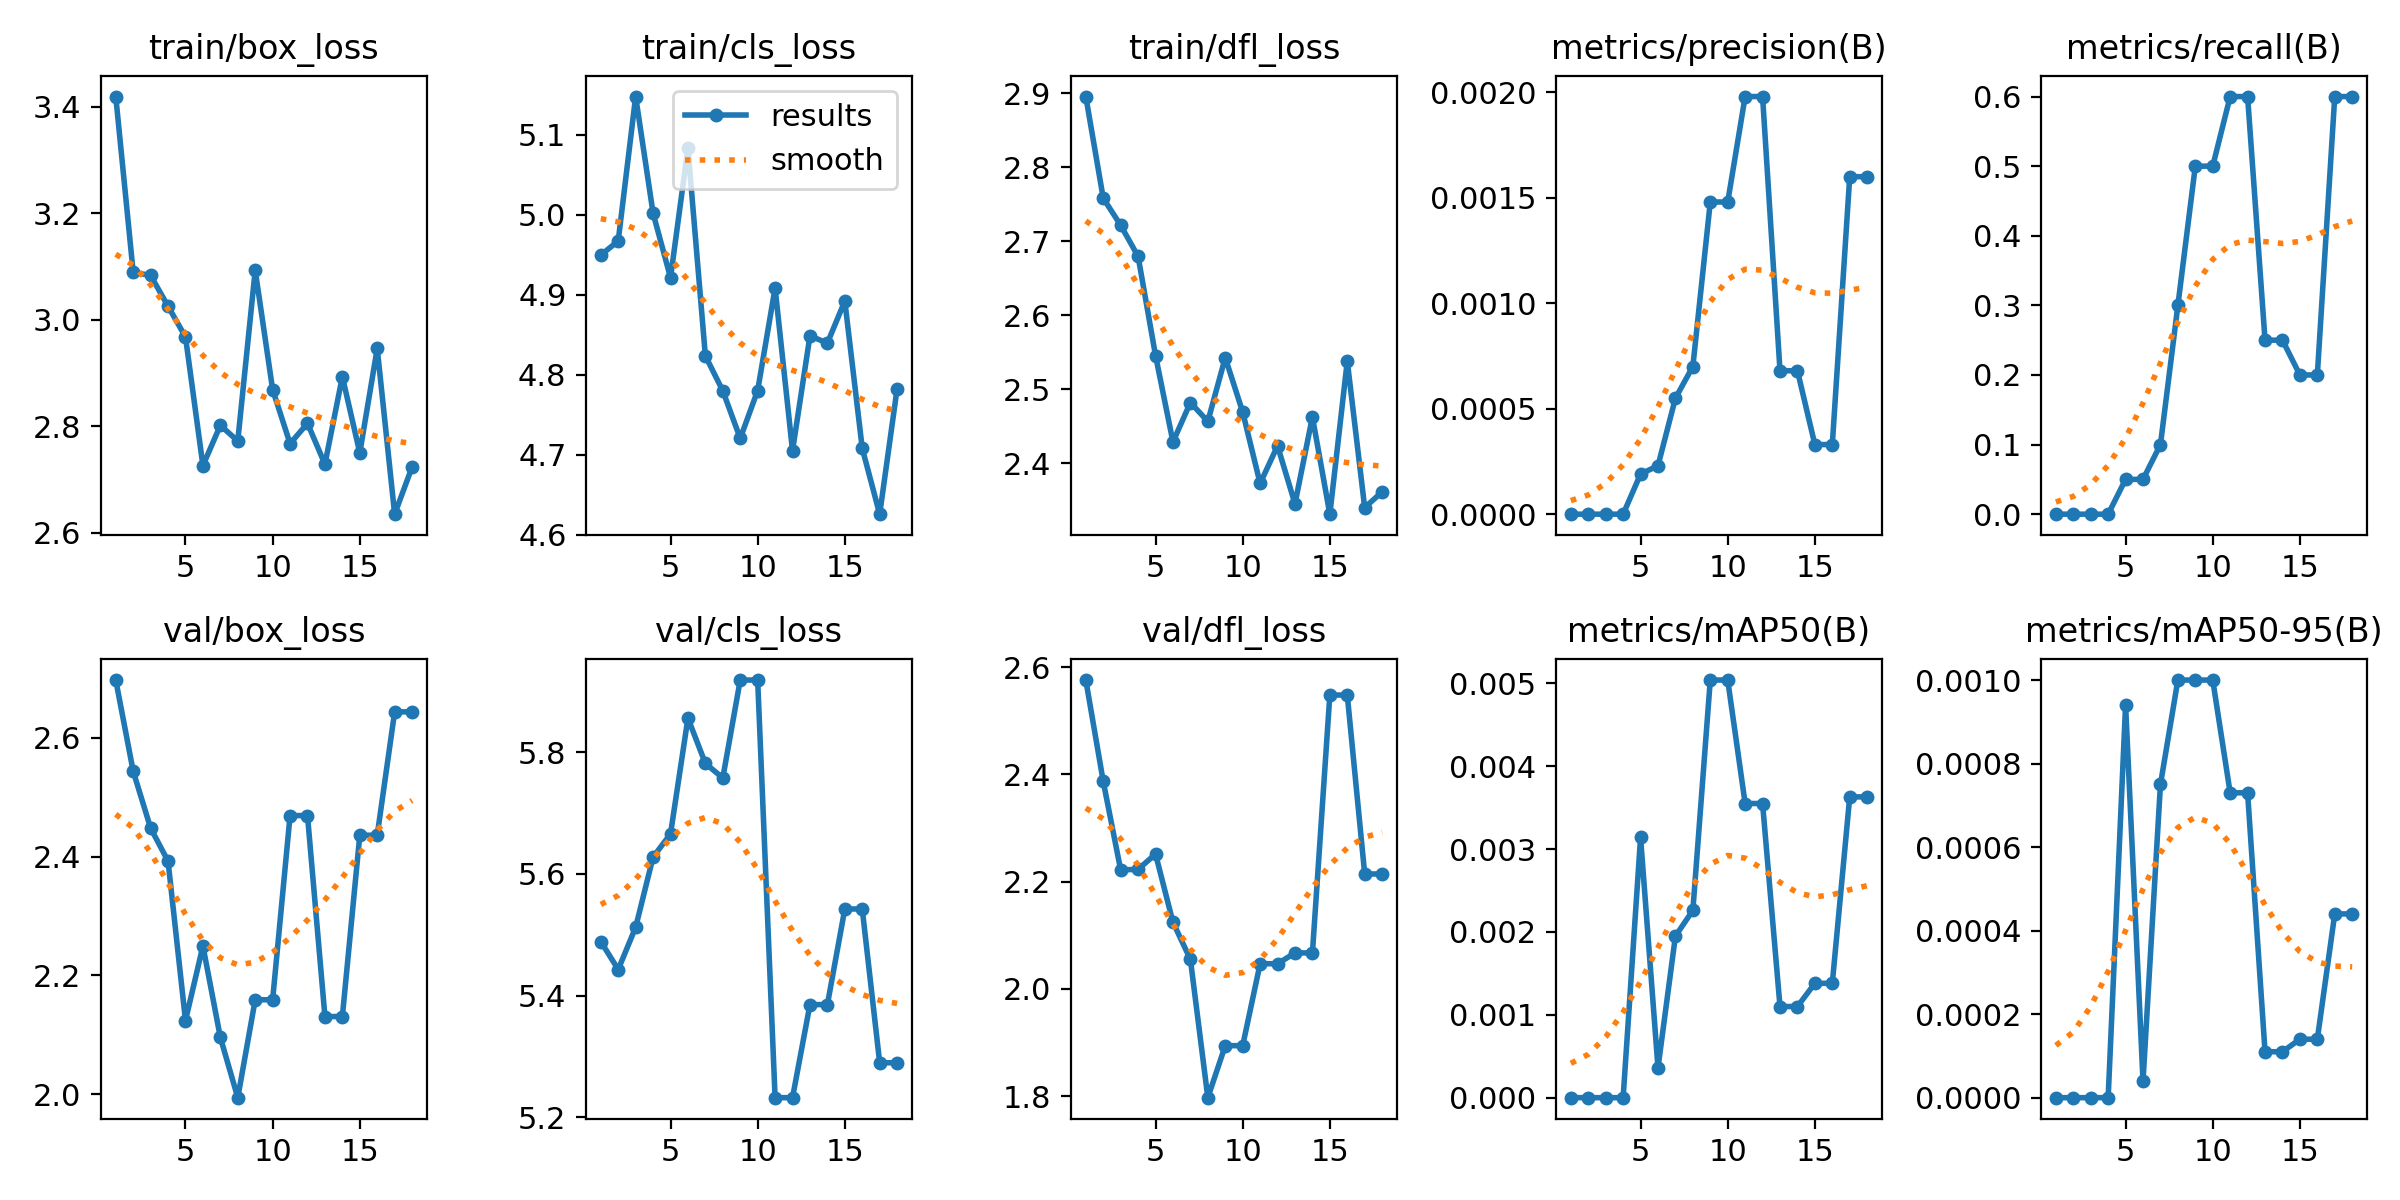

The data file committed next to this chart (first rows):
epoch, time, train/box_loss, train/cls_loss, train/dfl_loss, metrics/precision(B), metrics/recall(B), metrics/mAP50(B), metrics/mAP50-95(B), val/box_loss, val/cls_loss, val/dfl_loss, lr/pg0, lr/pg1, lr/pg2
1, 4.971, 3.419, 4.95, 2.895, 0, 0, 0, 0, 2.697, 5.489, 2.576, 7.777e-05, 7.777e-05, 7.777e-05
2, 8.82, 3.089, 4.967, 2.758, 0, 0, 0, 0, 2.543, 5.443, 2.387, 0.0001634, 0.0001634, 0.0001634
3, 12.17, 3.083, 5.148, 2.721, 0, 0, 0, 0, 2.448, 5.512, 2.222, 0.0002454, 0.0002454, 0.0002454
4, 15.58, 3.025, 5.002, 2.679, 0, 0, 0, 0, 2.392, 5.628, 2.223, 0.000324, 0.000324, 0.000324
5, 18.98, 2.968, 4.921, 2.545, 0.00019, 0.05, 0.00314, 0.00094, 2.124, 5.666, 2.252, 0.000399, 0.000399, 0.000399
6, 22.44, 2.726, 5.083, 2.429, 0.00023, 0.05, 0.00036, 4e-05, 2.25, 5.856, 2.124, 0.0004705, 0.0004705, 0.0004705
7, 25.98, 2.802, 4.824, 2.482, 0.00055, 0.1, 0.00195, 0.00075, 2.096, 5.782, 2.055, 0.0005385, 0.0005385, 0.0005385
8, 29.35, 2.772, 4.78, 2.456, 0.0007, 0.3, 0.00226, 0.001, 1.994, 5.758, 1.797, 0.0006029, 0.0006029, 0.0006029
9, 32.63, 3.093, 4.721, 2.542, 0.00148, 0.5, 0.00504, 0.001, 2.159, 5.919, 1.894, 0.0006639, 0.0006639, 0.0006639
10, 36.63, 2.869, 4.78, 2.469, 0.00148, 0.5, 0.00504, 0.001, 2.159, 5.919, 1.894, 0.0007213, 0.0007213, 0.0007213
11, 39.93, 2.767, 4.909, 2.372, 0.00198, 0.6, 0.00355, 0.00073, 2.469, 5.232, 2.047, 0.0007752, 0.0007752, 0.0007752
12, 43.24, 2.806, 4.705, 2.423, 0.00198, 0.6, 0.00355, 0.00073, 2.469, 5.232, 2.047, 0.0008256, 0.0008256, 0.0008256
13, 46.68, 2.729, 4.849, 2.345, 0.00068, 0.25, 0.0011, 0.00011, 2.131, 5.385, 2.067, 0.000847, 0.000847, 0.000847
14, 50.01, 2.893, 4.84, 2.462, 0.00068, 0.25, 0.0011, 0.00011, 2.131, 5.385, 2.067, 0.000825, 0.000825, 0.000825
15, 53.4, 2.75, 4.892, 2.331, 0.00033, 0.2, 0.00138, 0.00014, 2.436, 5.542, 2.548, 0.000803, 0.000803, 0.000803
16, 56.8, 2.946, 4.708, 2.538, 0.00033, 0.2, 0.00138, 0.00014, 2.436, 5.542, 2.548, 0.000781, 0.000781, 0.000781
17, 60.18, 2.635, 4.626, 2.34, 0.0016, 0.6, 0.00363, 0.00044, 2.643, 5.29, 2.214, 0.000759, 0.000759, 0.000759
18, 63.47, 2.724, 4.783, 2.361, 0.0016, 0.6, 0.00363, 0.00044, 2.643, 5.29, 2.214, 0.000737, 0.000737, 0.000737
